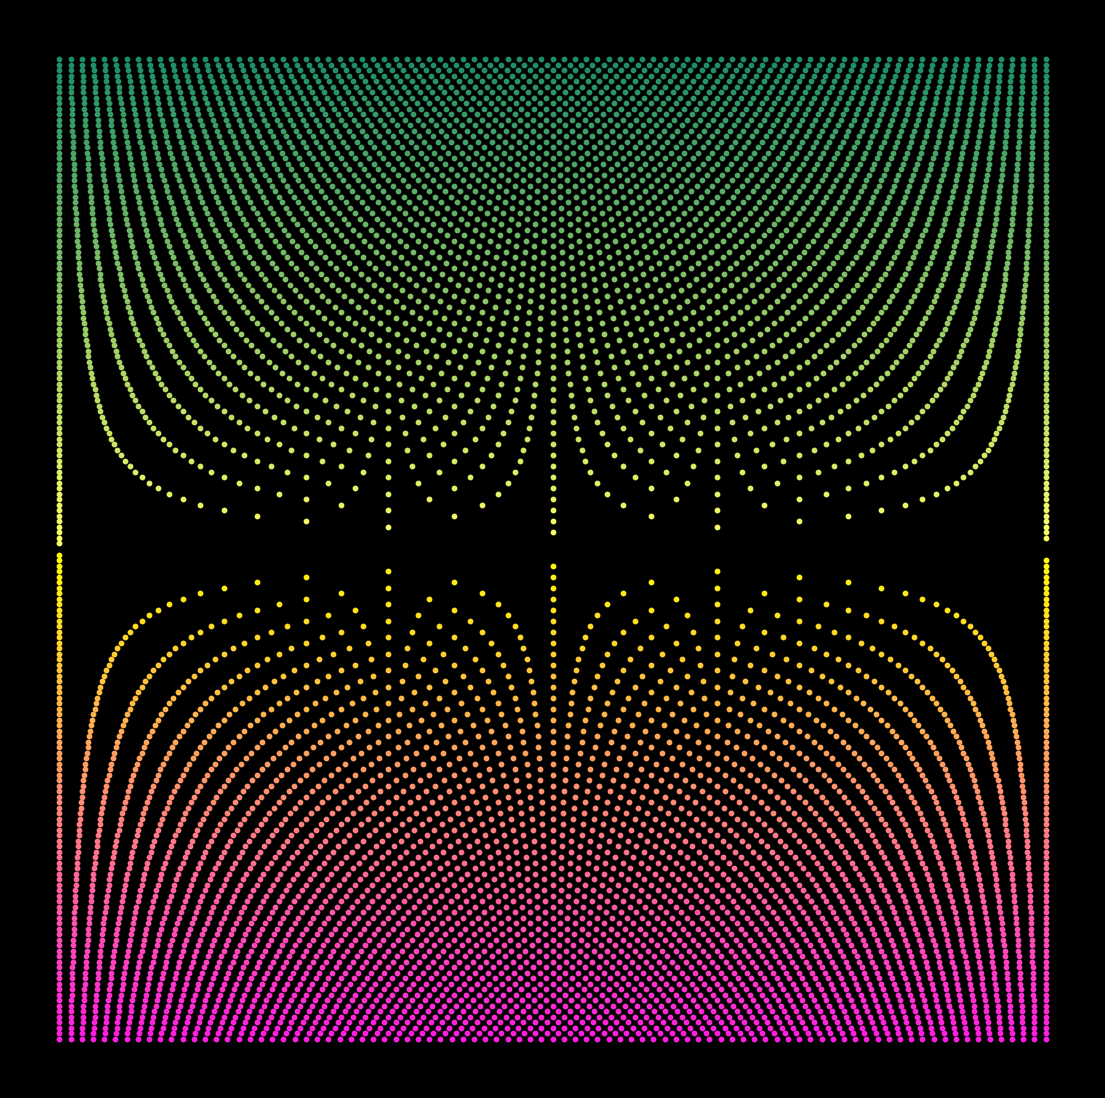

This figure's Python source: (Note: this script raises an exception after producing the figure.)
import matplotlib.pylab as plt
import numpy as np

p = plt.figure(figsize=(14, 14), facecolor='black', dpi=400)
p = plt.axis('off')
for n in range(1, 90):
    plt.scatter(
        np.linspace(0, 1, n),
        [n for i in range(n)],
        s=10,
        color=plt.cm.summer(1 - n / 100),
    )
    plt.scatter(
        np.linspace(0, 1, n),
        [-n for i in range(n)],
        s=10,
        color=plt.cm.spring(1 - n / 100),
    )

p = plt.savefig(
    f'C:/Users/<user>/Pictures/RandomPlots/03042020.PNG', facecolor='black'
)
